Run: headless pygame with SDL's dummy video driver; simulated clock (each Clock.tick advances the game by its frame time, no real sleeping); random seed 0; keys injected as events and as key.get_pressed() state; no mouse input.
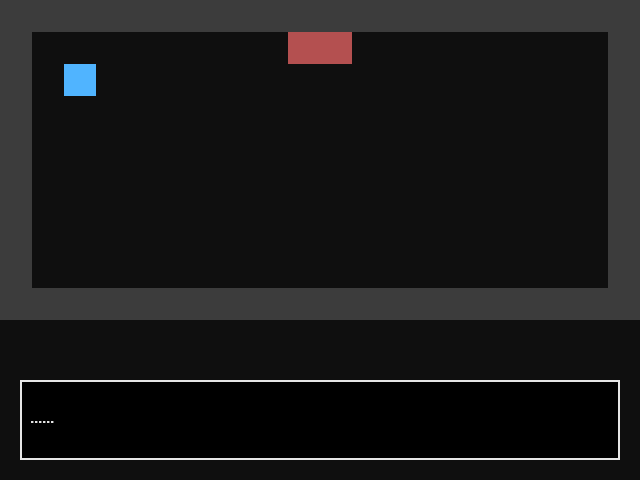
Frame 1 of 4 · flips 1–60 · no input
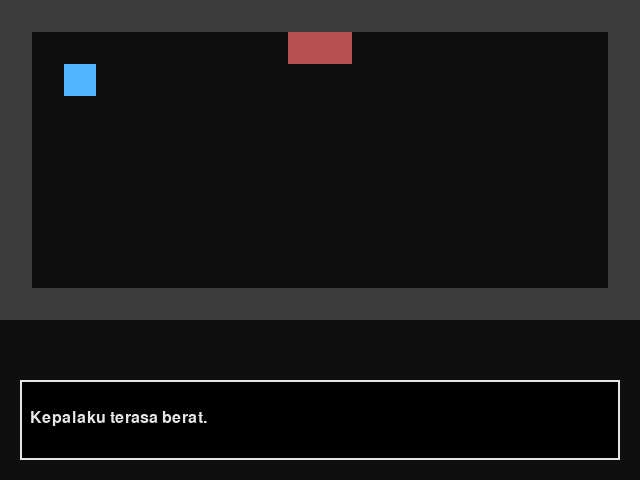
Frame 2 of 4 · flips 61–180 · tapped SPACE, RETURN · held RIGHT (→), D
Frame 3 of 4 · flips 181–300 · held DOWN (↓), S · screen unchanged from frame 2, image omitted
Frame 4 of 4 · flips 301–420 · held LEFT (←), A, UP (↑), W · screen unchanged from frame 3, image omitted

The pygame program that drew these frames:

import pygame
import sys

pygame.init()

# ======================
# SETUP
# ======================
WIDTH, HEIGHT = 640, 480
CELL = 32
screen = pygame.display.set_mode((WIDTH, HEIGHT))
pygame.display.set_caption("LAST STEP")

clock = pygame.time.Clock()
font = pygame.font.SysFont(None, 24)
big_font = pygame.font.SysFont(None, 42)

# ======================
# COLORS
# ======================
BG = (15, 15, 15)
WALL = (60, 60, 60)
PLAYER = (80, 180, 255)
DOOR = (180, 80, 80)
TEXT = (230, 230, 230)

# ======================
# MAP
# ======================
MAP = [
    "11111111111111111111",
    "10000000000000000001",
    "10000000000000000001",
    "10000000000000000001",
    "10000000000000000001",
    "10000000000000000001",
    "10000000000000000001",
    "10000000000000000001",
    "10000000000000000001",
    "11111111111111111111",
]

# ======================
# PLAYER
# ======================
player_pos = pygame.Vector2(2 * CELL, 2 * CELL)
player_vel = pygame.Vector2(0, 0)
player_rect = pygame.Rect(player_pos.x, player_pos.y, CELL, CELL)

ACCEL = 0.7
FRICTION = 0.85
MAX_SPEED = 4

# ======================
# STORY STATE
# ======================
SCENE_DIALOG = "dialog"
SCENE_PLAY = "play"
SCENE_CHOICE = "choice"
SCENE_ENDING_A = "ending_a"
SCENE_ENDING_B = "ending_b"

scene = SCENE_DIALOG
story_progress = 0
choice = None

# ======================
# DIALOG
# ======================
dialog = [
    "......",
    "Kepalaku terasa berat.",
    "Aku tidak ingat bagaimana bisa sampai di sini.",
    "Ruangan ini sunyi.",
    "Ada satu pintu di depan.",
    "Entah kenapa, aku ragu melangkah."
]

typing_index = 0
typing_speed = 2

# ======================
# OBJECT
# ======================
door_rect = pygame.Rect(9 * CELL, 1 * CELL, CELL * 2, CELL)

# ======================
# FUNCTIONS
# ======================
def draw_map():
    for y, row in enumerate(MAP):
        for x, tile in enumerate(row):
            if tile == "1":
                pygame.draw.rect(screen, WALL, (x * CELL, y * CELL, CELL, CELL))

def draw_dialog(text):
    box = pygame.Rect(20, HEIGHT - 100, WIDTH - 40, 80)
    pygame.draw.rect(screen, (0, 0, 0), box)
    pygame.draw.rect(screen, TEXT, box, 2)
    render = font.render(text, True, TEXT)
    screen.blit(render, (box.x + 10, box.y + 30))

# ======================
# GAME LOOP
# ======================
while True:
    clock.tick(60)
    screen.fill(BG)

    for event in pygame.event.get():
        if event.type == pygame.QUIT:
            pygame.quit()
            sys.exit()

        if scene == SCENE_DIALOG and event.type == pygame.KEYDOWN:
            if event.key == pygame.K_SPACE:
                if typing_index < len(dialog[story_progress]):
                    typing_index = len(dialog[story_progress])
                else:
                    story_progress += 1
                    typing_index = 0
                    if story_progress >= len(dialog):
                        scene = SCENE_PLAY

        if scene == SCENE_CHOICE and event.type == pygame.KEYDOWN:
            if event.key == pygame.K_1:
                scene = SCENE_ENDING_A
            if event.key == pygame.K_2:
                scene = SCENE_ENDING_B

    keys = pygame.key.get_pressed()

    # ======================
    # SCENE: PLAY
    # ======================
    if scene == SCENE_PLAY:
        if keys[pygame.K_w]: player_vel.y -= ACCEL
        if keys[pygame.K_s]: player_vel.y += ACCEL
        if keys[pygame.K_a]: player_vel.x -= ACCEL
        if keys[pygame.K_d]: player_vel.x += ACCEL

        player_vel *= FRICTION
        if player_vel.length() > MAX_SPEED:
            player_vel.scale_to_length(MAX_SPEED)

        player_pos += player_vel
        player_rect.topleft = player_pos

        if player_rect.colliderect(door_rect):
            scene = SCENE_CHOICE

    # ======================
    # DRAW WORLD
    # ======================
    draw_map()
    pygame.draw.rect(screen, DOOR, door_rect)
    pygame.draw.rect(screen, PLAYER, player_rect)

    # ======================
    # DIALOG SCENE
    # ======================
    if scene == SCENE_DIALOG:
        if typing_index < len(dialog[story_progress]):
            typing_index += typing_speed
        draw_dialog(dialog[story_progress][:typing_index])

    # ======================
    # CHOICE SCENE
    # ======================
    if scene == SCENE_CHOICE:
        screen.fill((0, 0, 0))
        screen.blit(big_font.render("APA YANG AKAN KAMU LAKUKAN?", True, TEXT), (80, 120))
        screen.blit(font.render("1. Masuk dan hadapi semuanya", True, TEXT), (180, 200))
        screen.blit(font.render("2. Pergi dan lupakan", True, TEXT), (180, 240))

    # ======================
    # ENDINGS
    # ======================
    if scene == SCENE_ENDING_A:
        screen.fill((0, 0, 0))
        screen.blit(big_font.render("ENDING: MENGHADAPI", True, TEXT), (120, 180))
        screen.blit(font.render("Kamu melangkah maju.", True, TEXT), (220, 240))
        screen.blit(font.render("Dan menerima kebenaran.", True, TEXT), (200, 270))

    if scene == SCENE_ENDING_B:
        screen.fill((0, 0, 0))
        screen.blit(big_font.render("ENDING: MELARIKAN DIRI", True, TEXT), (80, 180))
        screen.blit(font.render("Kamu pergi.", True, TEXT), (260, 240))
        screen.blit(font.render("Tapi pertanyaan itu tetap ada.", True, TEXT), (180, 270))

    pygame.display.flip()
